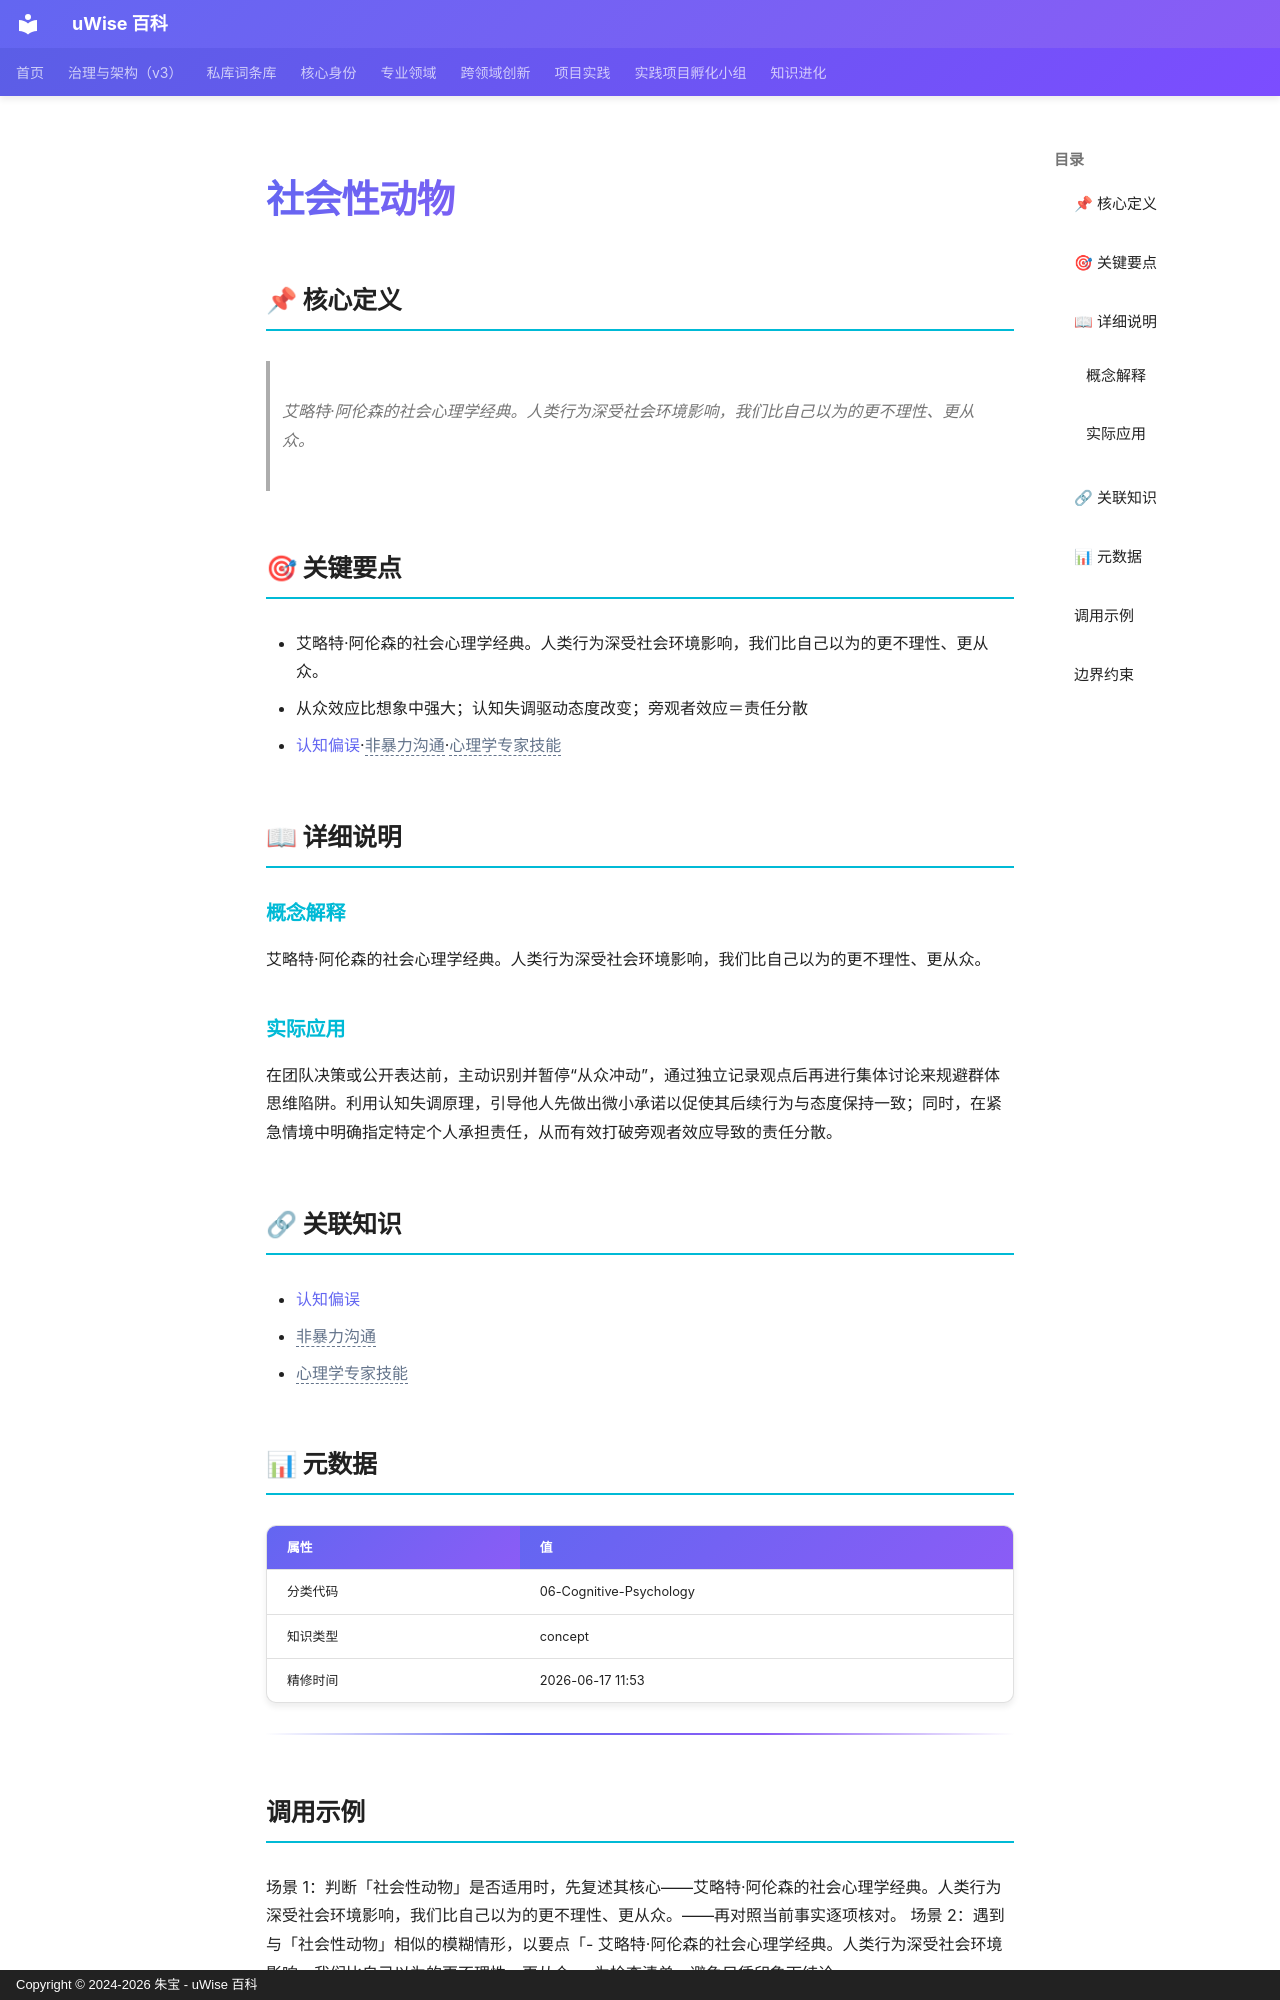

repository: zhubao315/uWise · page: vault-encyclopedia/md-8dfa2f7f/index.html · generator: mkdocs · copyright: Copyright © 2024-2026 朱宝 - uWise 百科

---
title: "社会性动物"
description: "艾略特·阿伦森的社会心理学经典。人类行为深受社会环境影响，我们比自己以为的更不理性、更从众。"
---

# 社会性动物

## 📌 核心定义

> 艾略特·阿伦森的社会心理学经典。人类行为深受社会环境影响，我们比自己以为的更不理性、更从众。

## 🎯 关键要点

- 艾略特·阿伦森的社会心理学经典。人类行为深受社会环境影响，我们比自己以为的更不理性、更从众。
- 从众效应比想象中强大；认知失调驱动态度改变；旁观者效应＝责任分散
- [认知偏误](../md-6568b24b/)·<span class="uw-unresolved" data-target="非暴力沟通" title="未解析的双链目标：非暴力沟通">非暴力沟通</span>·<span class="uw-unresolved" data-target="心理学专家技能" title="未解析的双链目标：心理学专家技能">心理学专家技能</span>

## 📖 详细说明

### 概念解释
艾略特·阿伦森的社会心理学经典。人类行为深受社会环境影响，我们比自己以为的更不理性、更从众。


### 实际应用

在团队决策或公开表达前，主动识别并暂停“从众冲动”，通过独立记录观点后再进行集体讨论来规避群体思维陷阱。利用认知失调原理，引导他人先做出微小承诺以促使其后续行为与态度保持一致；同时，在紧急情境中明确指定特定个人承担责任，从而有效打破旁观者效应导致的责任分散。

## 🔗 关联知识

- [认知偏误](../md-6568b24b/)
- <span class="uw-unresolved" data-target="非暴力沟通" title="未解析的双链目标：非暴力沟通">非暴力沟通</span>
- <span class="uw-unresolved" data-target="心理学专家技能" title="未解析的双链目标：心理学专家技能">心理学专家技能</span>

## 📊 元数据

| 属性 | 值 |
|------|-----|
| 分类代码 | 06-Cognitive-Psychology |
| 知识类型 | concept |
| 精修时间 | 2026-06-17 11:53 |

---

## 调用示例

场景 1：判断「社会性动物」是否适用时，先复述其核心——艾略特·阿伦森的社会心理学经典。人类行为深受社会环境影响，我们比自己以为的更不理性、更从众。——再对照当前事实逐项核对。
场景 2：遇到与「社会性动物」相似的模糊情形，以要点「- 艾略特·阿伦森的社会心理学经典。人类行为深受社会环境影响，我们比自己以为的更不理性、更从众。」为检查清单，避免只凭印象下结论。
